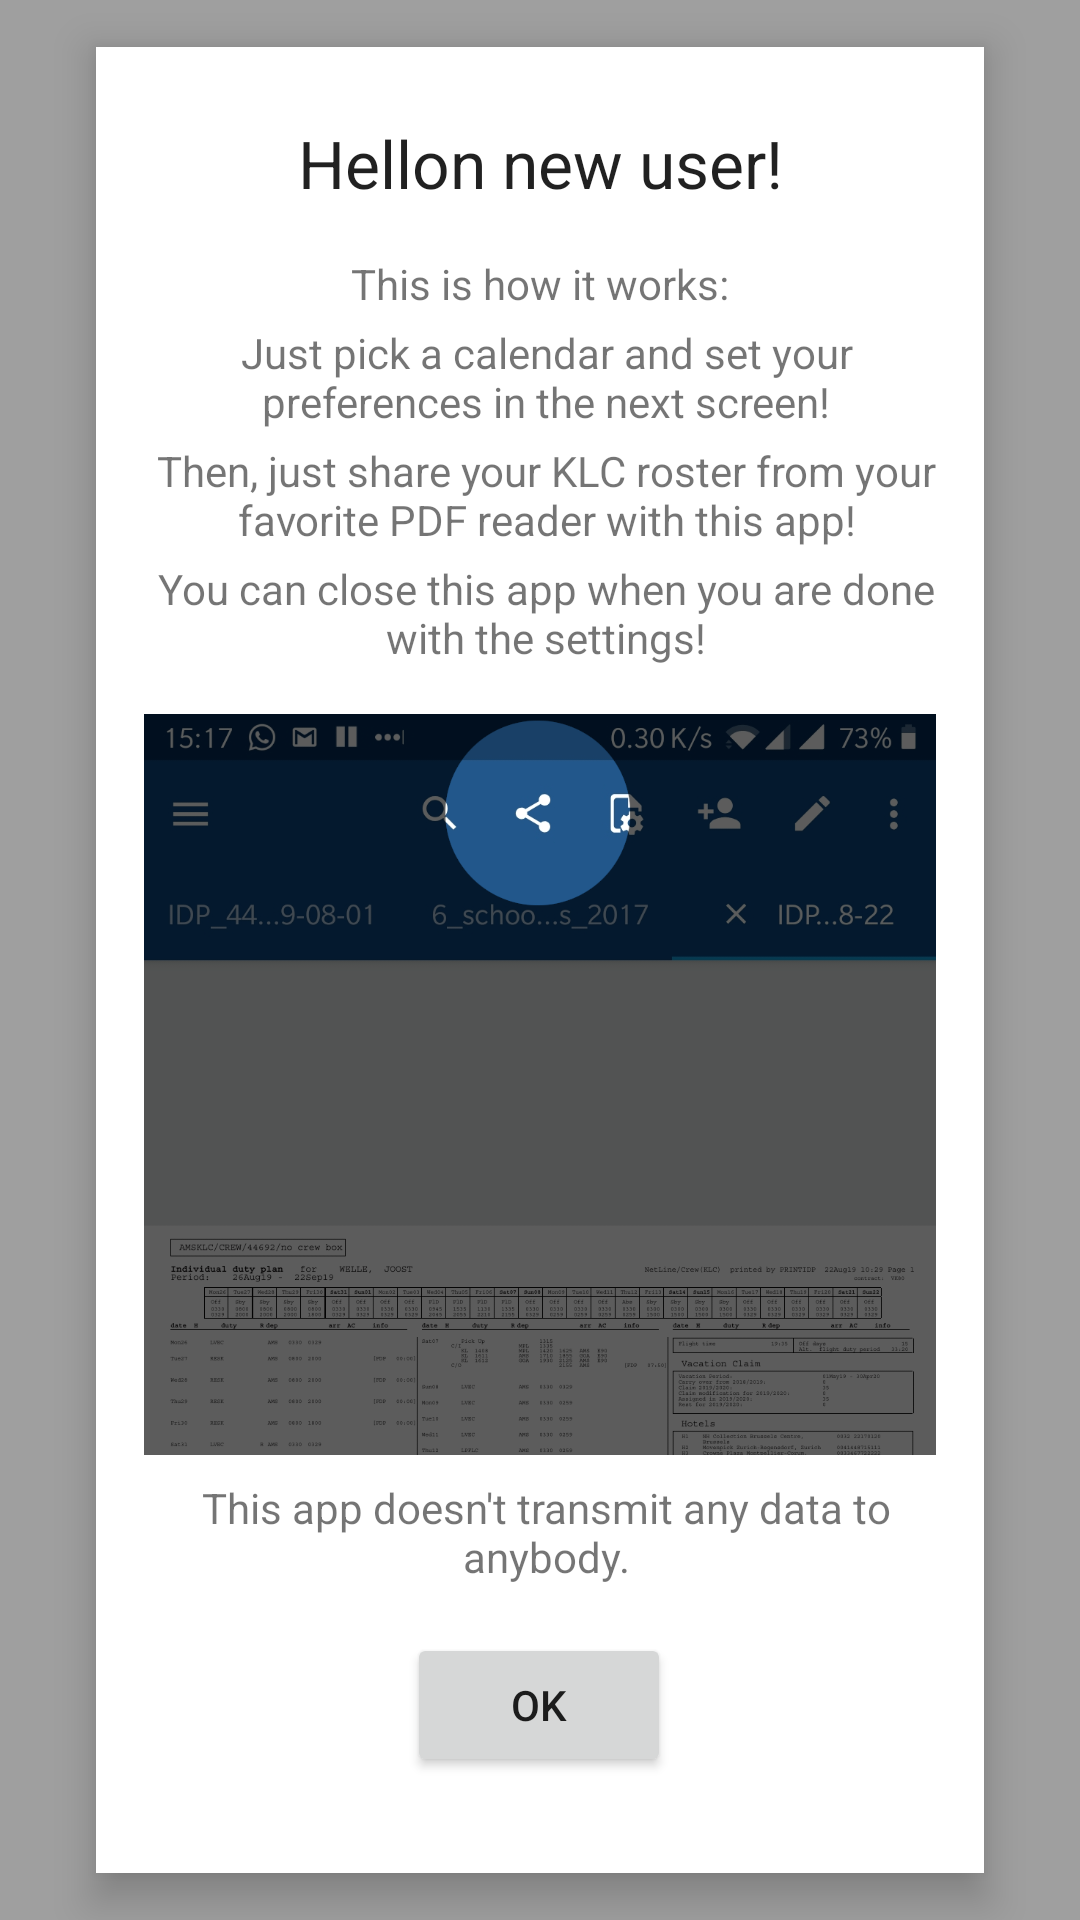

The Android layout XML behind this screen, and the referenced resources:
<!-- AndroidManifest.xml: application theme AppTheme -->
<!-- res/layout/new_user_fragment.xml -->
<?xml version="1.0" encoding="utf-8"?>
<androidx.constraintlayout.widget.ConstraintLayout xmlns:android="http://schemas.android.com/apk/res/android"
        xmlns:app="http://schemas.android.com/apk/res-auto"
        xmlns:tools="http://schemas.android.com/tools"
        android:id="@+id/new_user_layout"
        android:layout_width="match_parent"
        android:layout_height="match_parent"
        android:background="#60000000"
        android:orientation="vertical">

    <androidx.constraintlayout.widget.ConstraintLayout
            android:layout_width="0dp"
            android:layout_height="wrap_content"
            android:layout_marginStart="32dp"
            android:layout_marginTop="32dp"
            android:layout_marginEnd="32dp"
            android:layout_marginBottom="32dp"
            android:alpha="1"
            android:background="#FFFFFFFF"
            android:elevation="8dp"
            app:layout_constraintBottom_toBottomOf="parent"
            app:layout_constraintEnd_toEndOf="parent"
            app:layout_constraintStart_toStartOf="parent"
            app:layout_constraintTop_toTopOf="parent">

        <TextView
                android:id="@+id/hallon1"
                android:layout_width="wrap_content"
                android:layout_height="wrap_content"
                android:layout_marginTop="24dp"
                android:gravity="center"
                android:text="@string/helloNewUser"
                android:textAppearance="@style/TextAppearance.AppCompat.Large"
                app:layout_constraintEnd_toEndOf="parent"
                app:layout_constraintStart_toStartOf="parent"
                app:layout_constraintTop_toTopOf="parent" />

        <TextView
                android:id="@+id/textView6"
                android:layout_width="wrap_content"
                android:layout_height="wrap_content"
                android:layout_marginTop="16dp"
                android:gravity="center"
                android:text="@string/howItWorks"
                app:layout_constraintEnd_toEndOf="parent"
                app:layout_constraintStart_toStartOf="parent"
                app:layout_constraintTop_toBottomOf="@+id/hallon1" />

        <TextView
                android:id="@+id/textView7"
                android:layout_width="0dp"
                android:layout_height="wrap_content"
                android:layout_marginStart="16dp"
                android:layout_marginTop="4dp"
                android:layout_marginEnd="16dp"
                android:gravity="center"
                android:paddingLeft="4dp"
                android:text="@string/makeSelectionsInNextScreen"
                app:layout_constraintEnd_toEndOf="parent"
                app:layout_constraintStart_toStartOf="parent"
                app:layout_constraintTop_toBottomOf="@+id/textView6" />

        <TextView
                android:id="@+id/textView8"
                android:layout_width="0dp"
                android:layout_height="wrap_content"
                android:layout_marginStart="16dp"
                android:layout_marginTop="4dp"
                android:layout_marginEnd="16dp"
                android:gravity="center"
                android:paddingLeft="4dp"
                android:text="@string/thenJustShare"
                app:layout_constraintEnd_toEndOf="parent"
                app:layout_constraintStart_toStartOf="parent"
                app:layout_constraintTop_toBottomOf="@+id/textView7" />

        <ImageView
                android:id="@+id/imageView"
                android:layout_width="0dp"
                android:layout_height="wrap_content"
                android:layout_marginStart="16dp"
                android:layout_marginTop="16dp"
                android:layout_marginEnd="16dp"
                android:adjustViewBounds="true"
                android:scaleType="fitXY"
                app:layout_constraintEnd_toEndOf="parent"
                app:layout_constraintStart_toStartOf="parent"
                app:layout_constraintTop_toBottomOf="@+id/textView9"
                app:srcCompat="@drawable/share_example" />

        <Button
                android:id="@+id/closePdfParserActivityButton"
                android:layout_width="wrap_content"
                android:layout_height="wrap_content"
                android:layout_marginTop="16dp"
                android:layout_marginBottom="32dp"
                android:text="@android:string/ok"
                app:layout_constraintBottom_toBottomOf="parent"
                app:layout_constraintEnd_toEndOf="parent"
                app:layout_constraintHorizontal_bias="0.498"
                app:layout_constraintStart_toStartOf="parent"
                app:layout_constraintTop_toBottomOf="@+id/textView10" />

        <TextView
                android:id="@+id/textView9"
                android:layout_width="0dp"
                android:layout_height="wrap_content"
                android:layout_marginStart="16dp"
                android:layout_marginTop="4dp"
                android:layout_marginEnd="16dp"
                android:gravity="center"
                android:paddingLeft="4dp"
                android:text="@string/youCanCloseWhenDone"
                app:layout_constraintEnd_toEndOf="parent"
                app:layout_constraintStart_toStartOf="parent"
                app:layout_constraintTop_toBottomOf="@+id/textView8" />

        <TextView
                android:id="@+id/textView10"
                android:layout_width="0dp"
                android:layout_height="wrap_content"
                android:layout_marginStart="16dp"
                android:layout_marginTop="8dp"
                android:layout_marginEnd="16dp"
                android:gravity="center"
                android:paddingLeft="4dp"
                android:text="@string/privacyStatement"
                app:layout_constraintEnd_toEndOf="parent"
                app:layout_constraintStart_toStartOf="parent"
                app:layout_constraintTop_toBottomOf="@+id/imageView" />
    </androidx.constraintlayout.widget.ConstraintLayout>
</androidx.constraintlayout.widget.ConstraintLayout>
<!-- resources referenced by this layout -->
<resources>
  <!-- drawable share_example: png bitmap (drawable, 154124 bytes) -->
  <string name="helloNewUser">Hellon new user!</string>
  <string name="howItWorks">This is how it works:</string>
  <string name="makeSelectionsInNextScreen">Just pick a calendar and set your preferences in the next screen!</string>
  <string name="privacyStatement">This app doesn\'t transmit any data to anybody.</string>
  <string name="thenJustShare">Then, just share your KLC roster from your favorite PDF reader with this app!</string>
  <string name="youCanCloseWhenDone">You can close this app when you are done with the settings!</string>
</resources>
